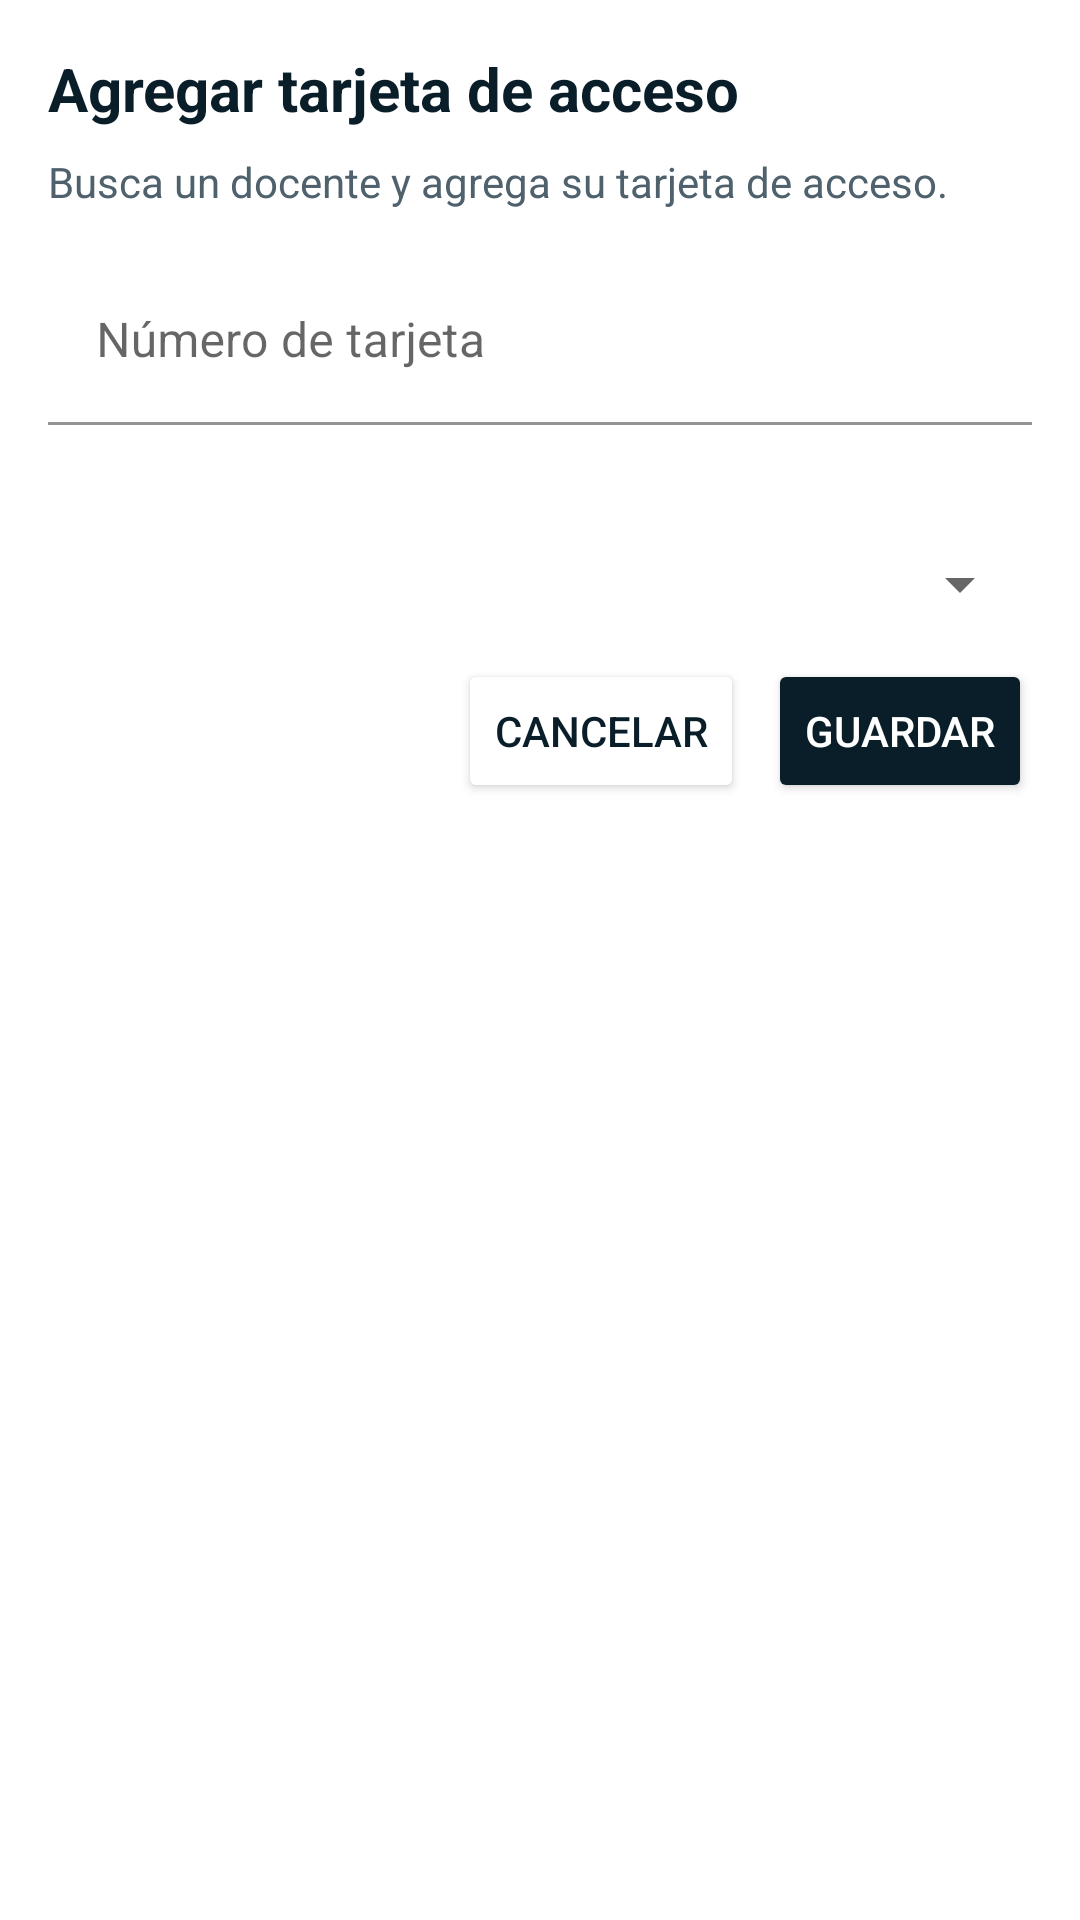

Layout XML and referenced resources for this Android screen:
<!-- AndroidManifest.xml: application theme Theme.LabAccess -->
<!-- res/layout/dialog_add_access_card.xml -->
<?xml version="1.0" encoding="utf-8"?>
<LinearLayout xmlns:android="http://schemas.android.com/apk/res/android"
    xmlns:app="http://schemas.android.com/apk/res-auto"
    android:layout_width="match_parent"
    android:layout_height="wrap_content"
    android:orientation="vertical"
    android:padding="16dp">

    <TextView
        android:id="@+id/dialogTitle"
        android:layout_width="wrap_content"
        android:layout_height="wrap_content"
        android:layout_marginBottom="8dp"
        android:contentDescription="Agregar tarjeta de acceso"
        android:text="Agregar tarjeta de acceso"
        android:textAppearance="?attr/textAppearanceHeadlineSmall"
        android:textColor="@color/material_dynamic_secondary10"
        android:textSize="20sp"
        android:textStyle="bold" />

    <TextView
        android:id="@+id/dialogDescription"
        android:layout_width="wrap_content"
        android:layout_height="wrap_content"
        android:layout_marginBottom="16dp"
        android:text="Busca un docente y agrega su tarjeta de acceso."
        android:textAppearance="?attr/textAppearanceBodyMedium"
        android:textColor="@color/material_dynamic_secondary40"
        android:textSize="14sp" />

    <com.google.android.material.textfield.TextInputLayout
        android:layout_width="match_parent"
        android:layout_height="wrap_content"
        android:layout_marginBottom="12dp"
        android:hint="Número de tarjeta"
        app:boxStrokeColor="@color/material_dynamic_secondary10">
        <com.google.android.material.textfield.TextInputEditText
            android:id="@+id/et_card_number"
            android:layout_width="match_parent"
            android:layout_height="wrap_content"
            android:contentDescription="Número de tarjeta"
            android:background="@color/white"
            android:inputType="text"
            android:textColor="@color/material_dynamic_secondary10" />
    </com.google.android.material.textfield.TextInputLayout>

    <com.google.android.material.textfield.TextInputLayout
        android:id="@+id/select_teacher"
        android:layout_width="match_parent"
        android:layout_height="50dp"
        android:layout_marginTop="16dp"
        android:hint="Docentes"
        app:boxBackgroundMode="outline">

        <Spinner
            android:id="@+id/spinner_teacher"
            android:layout_width="match_parent"
            android:layout_height="50dp"
            android:spinnerMode="dropdown" />
    </com.google.android.material.textfield.TextInputLayout>
    
    <LinearLayout
        android:layout_width="match_parent"
        android:layout_height="wrap_content"
        android:gravity="end"
        android:orientation="horizontal">

        <Button
            android:id="@+id/btn_cancel"
            android:layout_width="wrap_content"
            android:layout_height="wrap_content"
            android:layout_marginEnd="8dp"
            android:backgroundTint="@color/white"
            android:text="Cancelar"
            android:textColor="@color/material_dynamic_secondary10" />

        <Button
            android:id="@+id/btn_save"
            android:layout_width="wrap_content"
            android:layout_height="wrap_content"
            android:backgroundTint="@color/material_dynamic_secondary10"
            android:text="Guardar"
            android:textColor="@color/material_dynamic_secondary100" />
    </LinearLayout>
</LinearLayout>
<!-- resources referenced by this layout -->
<resources>
  <color name="white">#FFFFFFFF</color>
  <style name="Theme.LabAccess" parent="Theme.MaterialComponents.DayNight.DarkActionBar">
          
          <item name="colorPrimary">@color/purple_500</item>
          <item name="colorPrimaryVariant">@color/purple_700</item>
          <item name="colorOnPrimary">@color/white</item>
          
          <item name="colorSecondary">@color/teal_200</item>
          <item name="colorSecondaryVariant">@color/teal_700</item>
          <item name="colorOnSecondary">@color/black</item>
          
          <item name="android:statusBarColor">?attr/colorPrimaryVariant</item>
          
      </style>
  <color name="purple_500">#FF6200EE</color>
  <color name="purple_700">#FF3700B3</color>
  <color name="teal_200">#FF03DAC5</color>
  <color name="teal_700">#FF018786</color>
  <color name="black">#FF000000</color>
</resources>
